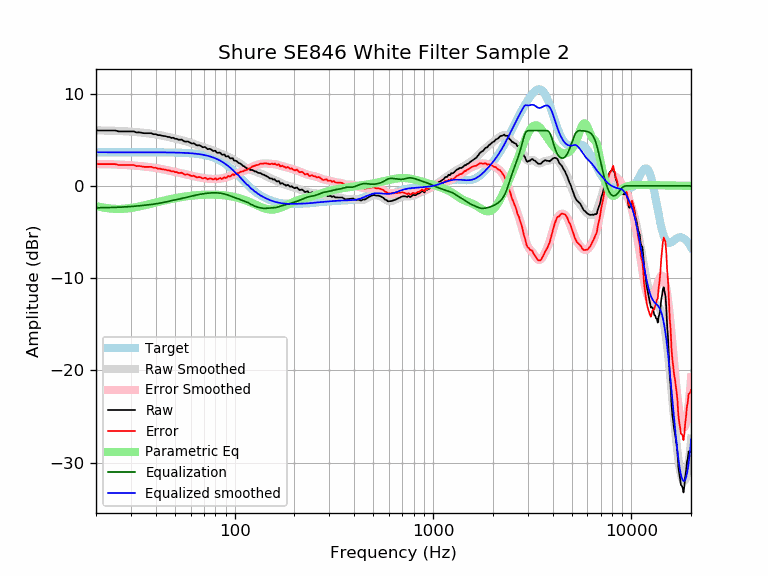

The file beside this chart, header and first rows:
frequency, raw, error, smoothed, error_smoothed, equalization, parametric_eq, equalized_raw, equalized_smoothed, target
20, 6.01, 2.36, 6.02, 2.37, -2.37, -2.18, 3.64, 3.65, 3.65
21, 6.01, 2.36, 6.01, 2.37, -2.37, -2.28, 3.64, 3.65, 3.65
22, 6.01, 2.36, 6.01, 2.36, -2.36, -2.36, 3.65, 3.65, 3.65
23, 6.01, 2.36, 6.00, 2.35, -2.35, -2.42, 3.66, 3.65, 3.65
24, 6.01, 2.36, 5.99, 2.34, -2.34, -2.46, 3.67, 3.65, 3.65
25, 6.01, 2.36, 5.97, 2.32, -2.32, -2.49, 3.69, 3.65, 3.65
26, 5.91, 2.26, 5.96, 2.31, -2.31, -2.50, 3.60, 3.65, 3.65
27, 5.91, 2.26, 5.94, 2.29, -2.29, -2.49, 3.62, 3.65, 3.65
28, 5.91, 2.26, 5.92, 2.28, -2.28, -2.47, 3.63, 3.65, 3.65
29, 5.91, 2.26, 5.90, 2.26, -2.26, -2.44, 3.65, 3.65, 3.65
30, 5.91, 2.26, 5.88, 2.23, -2.23, -2.39, 3.68, 3.65, 3.65
31, 5.91, 2.26, 5.86, 2.21, -2.21, -2.35, 3.70, 3.65, 3.65
32, 5.79, 2.14, 5.83, 2.18, -2.18, -2.29, 3.61, 3.65, 3.65
33, 5.81, 2.16, 5.80, 2.16, -2.16, -2.23, 3.65, 3.65, 3.65
34, 5.76, 2.12, 5.78, 2.13, -2.13, -2.17, 3.63, 3.65, 3.65
35, 5.71, 2.06, 5.75, 2.10, -2.10, -2.11, 3.61, 3.64, 3.64
36, 5.71, 2.07, 5.72, 2.08, -2.08, -2.05, 3.63, 3.64, 3.64
37, 5.71, 2.07, 5.69, 2.05, -2.05, -1.98, 3.66, 3.64, 3.64
38, 5.71, 2.07, 5.66, 2.01, -2.01, -1.92, 3.70, 3.64, 3.64
39, 5.60, 1.96, 5.62, 1.98, -1.98, -1.86, 3.62, 3.64, 3.64
40, 5.61, 1.97, 5.58, 1.94, -1.94, -1.80, 3.67, 3.64, 3.64
41, 5.51, 1.87, 5.54, 1.90, -1.90, -1.75, 3.60, 3.64, 3.64
42, 5.51, 1.87, 5.50, 1.86, -1.86, -1.69, 3.65, 3.64, 3.64
43, 5.44, 1.80, 5.46, 1.82, -1.82, -1.64, 3.62, 3.64, 3.64
44, 5.41, 1.77, 5.41, 1.78, -1.78, -1.59, 3.63, 3.63, 3.63
45, 5.38, 1.75, 5.37, 1.73, -1.73, -1.54, 3.65, 3.63, 3.63
46, 5.31, 1.68, 5.32, 1.69, -1.69, -1.49, 3.62, 3.63, 3.63
47, 5.30, 1.67, 5.27, 1.65, -1.65, -1.45, 3.65, 3.63, 3.63
48, 5.19, 1.57, 5.23, 1.61, -1.61, -1.41, 3.59, 3.62, 3.62
49, 5.23, 1.61, 5.18, 1.56, -1.56, -1.37, 3.66, 3.62, 3.62
50, 5.11, 1.50, 5.14, 1.52, -1.52, -1.33, 3.59, 3.62, 3.62
51, 5.11, 1.50, 5.09, 1.48, -1.48, -1.30, 3.62, 3.61, 3.61
52, 5.02, 1.41, 5.05, 1.44, -1.44, -1.27, 3.57, 3.61, 3.61
53, 5.01, 1.41, 5.00, 1.40, -1.40, -1.24, 3.60, 3.60, 3.60
54, 5.03, 1.43, 4.96, 1.36, -1.36, -1.21, 3.66, 3.59, 3.59
55, 4.90, 1.32, 4.91, 1.33, -1.33, -1.18, 3.58, 3.59, 3.59
56, 4.80, 1.23, 4.87, 1.29, -1.29, -1.16, 3.52, 3.58, 3.58
57, 4.80, 1.23, 4.82, 1.25, -1.25, -1.13, 3.56, 3.57, 3.57
58, 4.82, 1.26, 4.77, 1.21, -1.21, -1.11, 3.61, 3.56, 3.56
59, 4.75, 1.20, 4.72, 1.17, -1.17, -1.09, 3.58, 3.55, 3.55
60, 4.65, 1.11, 4.67, 1.13, -1.13, -1.07, 3.52, 3.54, 3.54
61, 4.59, 1.06, 4.62, 1.10, -1.10, -1.05, 3.49, 3.53, 3.53
62, 4.62, 1.11, 4.58, 1.06, -1.06, -1.04, 3.56, 3.51, 3.51
63, 4.55, 1.05, 4.53, 1.03, -1.03, -1.02, 3.53, 3.50, 3.50
64, 4.43, 0.95, 4.48, 0.99, -0.99, -1.01, 3.44, 3.48, 3.48
65, 4.39, 0.92, 4.43, 0.96, -0.96, -1.00, 3.42, 3.47, 3.47
66, 4.42, 0.97, 4.38, 0.93, -0.93, -0.99, 3.48, 3.45, 3.45
67, 4.36, 0.94, 4.34, 0.91, -0.91, -0.98, 3.46, 3.43, 3.43
68, 4.30, 0.90, 4.29, 0.88, -0.88, -0.97, 3.42, 3.41, 3.41
69, 4.18, 0.80, 4.24, 0.86, -0.86, -0.96, 3.32, 3.38, 3.38
70, 4.21, 0.85, 4.20, 0.84, -0.84, -0.96, 3.37, 3.36, 3.36
71, 4.22, 0.89, 4.15, 0.82, -0.82, -0.95, 3.40, 3.33, 3.33
72, 4.10, 0.80, 4.10, 0.80, -0.80, -0.95, 3.30, 3.30, 3.30
73, 3.98, 0.71, 4.06, 0.79, -0.79, -0.94, 3.19, 3.27, 3.27
74, 4.00, 0.76, 4.01, 0.78, -0.78, -0.94, 3.22, 3.24, 3.24
75, 4.02, 0.82, 3.97, 0.77, -0.77, -0.94, 3.25, 3.20, 3.20
76, 3.96, 0.79, 3.92, 0.76, -0.76, -0.94, 3.20, 3.16, 3.16
77, 3.86, 0.74, 3.88, 0.75, -0.75, -0.94, 3.11, 3.12, 3.12
78, 3.78, 0.70, 3.83, 0.75, -0.75, -0.94, 3.03, 3.08, 3.08
79, 3.80, 0.76, 3.78, 0.75, -0.75, -0.95, 3.05, 3.03, 3.03
... 553 more rows
